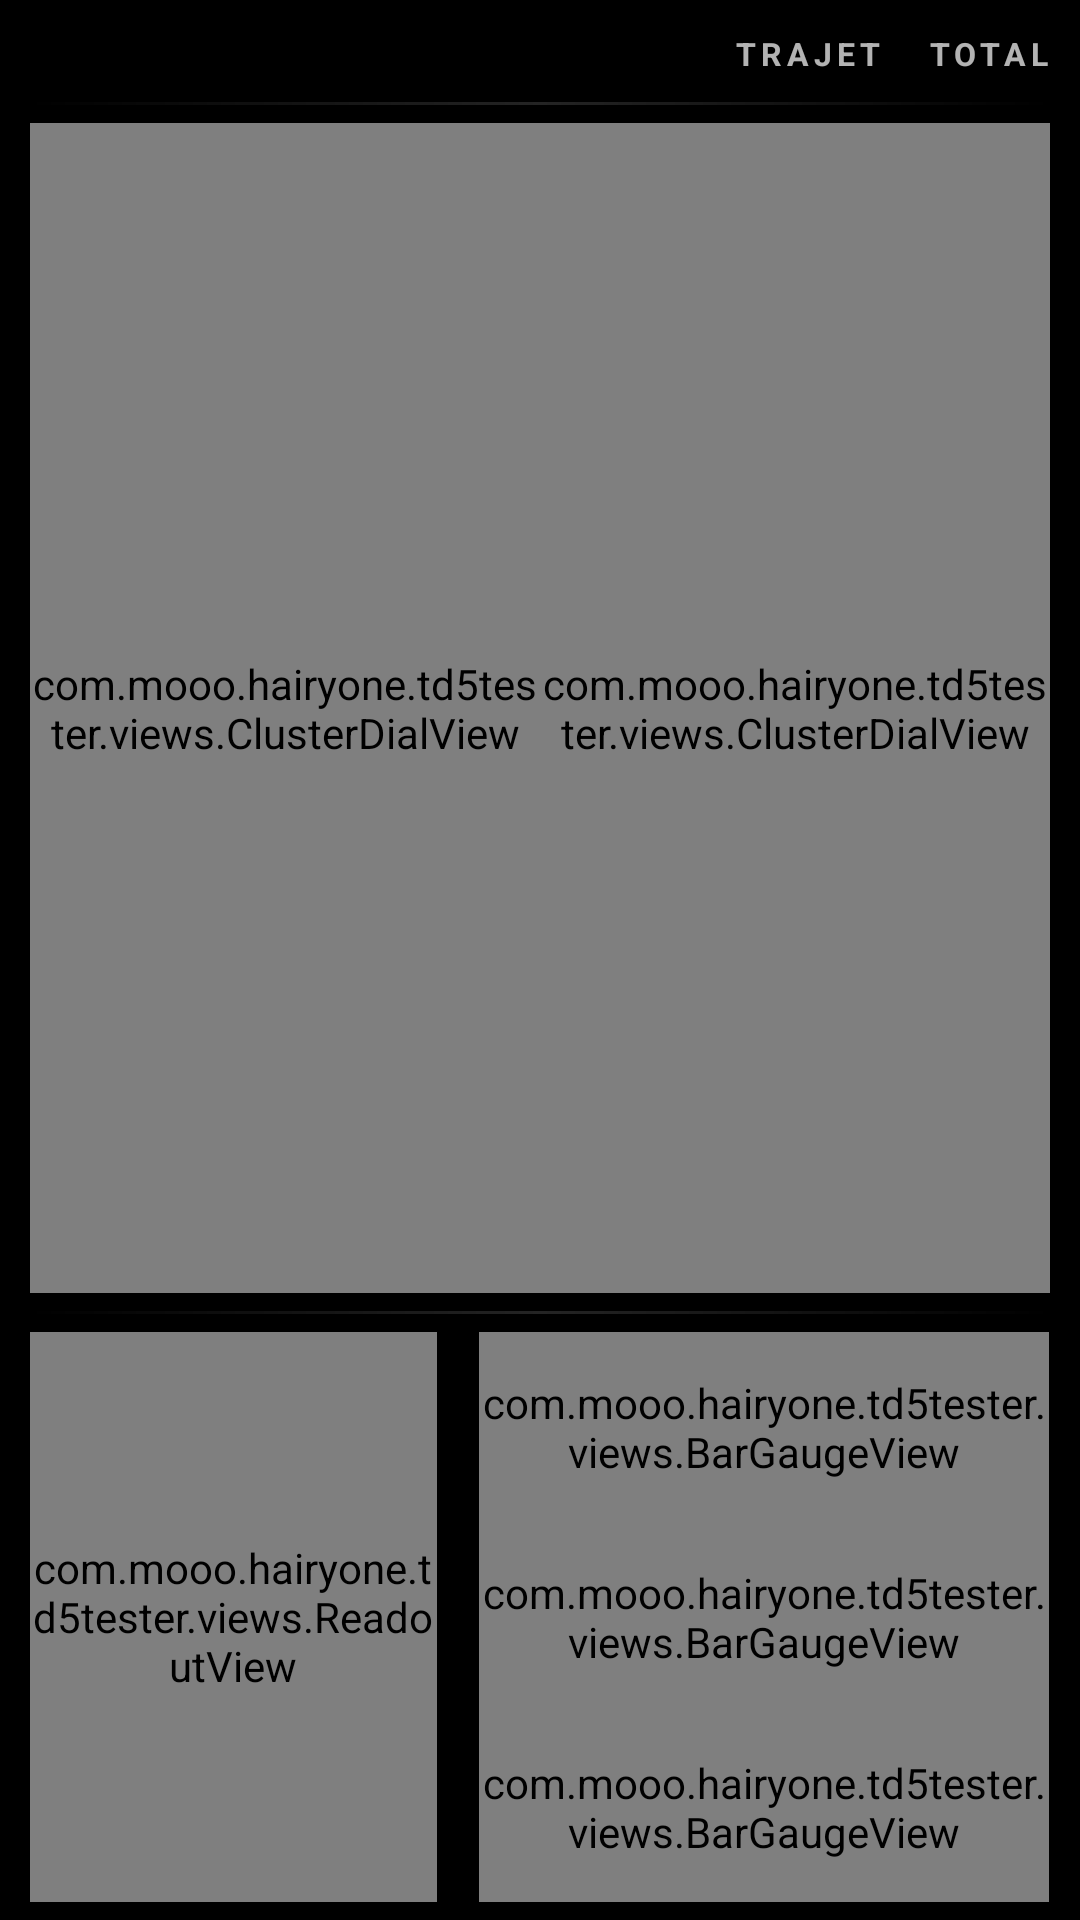

Reconstruct the res/layout file that produces this screen, plus the resources it refers to.
<!-- AndroidManifest.xml: application theme MyMaterialTheme -->
<!-- res/layout/dashboard_fragment.xml -->
<?xml version="1.0" encoding="utf-8"?>
<LinearLayout xmlns:android="http://schemas.android.com/apk/res/android"
    xmlns:app="http://schemas.android.com/apk/res-auto"
    xmlns:tools="http://schemas.android.com/tools"
    android:layout_width="match_parent"
    android:layout_height="match_parent"
    android:background="@android:color/transparent"
    android:orientation="vertical"
    android:paddingStart="10dp"
    android:paddingEnd="10dp"
    android:paddingTop="2dp"
    android:paddingBottom="6dp">

    <FrameLayout
        android:layout_width="match_parent"
        android:layout_height="32dp">

        <TextView
            android:id="@+id/tvRange"
            android:layout_width="wrap_content"
            android:layout_height="match_parent"
            android:layout_gravity="start|center_vertical"
            android:gravity="center_vertical"
            android:paddingEnd="10dp"
            android:textColor="@color/labelSecondary"
            android:textSize="12sp"
            tools:text="AUTONOMIE   281 km   72 L" />

        <LinearLayout
            android:layout_width="wrap_content"
            android:layout_height="match_parent"
            android:layout_gravity="end|center_vertical"
            android:orientation="horizontal">

            <TextView
                android:id="@+id/tvTrip"
                android:layout_width="wrap_content"
                android:layout_height="24dp"
                android:layout_gravity="center_vertical"
                android:layout_marginEnd="14dp"
                android:gravity="center"
                android:letterSpacing="0.16"
                android:text="@string/trip_caps"
                android:textSize="10.5sp"
                android:textStyle="bold" />

            <TextView
                android:id="@+id/tvTotal"
                android:layout_width="wrap_content"
                android:layout_height="24dp"
                android:layout_gravity="center_vertical"
                android:gravity="center"
                android:letterSpacing="0.16"
                android:text="@string/total_caps"
                android:textSize="10.5sp"
                android:textStyle="bold" />
        </LinearLayout>
    </FrameLayout>

    
    <TextView
        android:id="@+id/tvWarmup"
        android:layout_width="wrap_content"
        android:layout_height="26dp"
        android:layout_gravity="center_horizontal"
        android:layout_marginTop="2dp"
        android:gravity="center"
        android:letterSpacing="0.06"
        android:paddingStart="14dp"
        android:paddingEnd="14dp"
        android:textSize="11sp"
        android:textStyle="bold"
        android:visibility="gone"
        tools:visibility="visible"
        tools:text="MONTÉE EN TEMPÉRATURE — 72 °C" />

    <View
        android:layout_width="match_parent"
        android:layout_height="1dp"
        android:background="@drawable/hairline_fade" />

    <LinearLayout
        android:layout_width="match_parent"
        android:layout_height="0dp"
        android:layout_weight="1"
        android:paddingTop="6dp"
        android:paddingBottom="6dp"
        android:orientation="horizontal">

        <com.mooo.hairyone.td5tester.views.ClusterDialView
            android:id="@+id/gRPM"
            android:layout_width="0dp"
            android:layout_height="match_parent"
            android:layout_weight="1"
            app:gaugeMin="0"
            app:gaugeMax="5000"
            app:gaugeTickStep="1000"
            app:gaugeTickScale="1000"
            app:gaugeUnit="tr/min"
            app:gaugeCaption="Régime" />

        <com.mooo.hairyone.td5tester.views.ClusterDialView
            android:id="@+id/gTURBO"
            android:layout_width="0dp"
            android:layout_height="match_parent"
            android:layout_weight="1"
            app:gaugeMin="0"
            app:gaugeMax="1.5"
            app:gaugeDecimals="2"
            app:gaugeTickStep="0.5"
            app:gaugeUnit="bar"
            app:gaugeCaption="Turbo" />
    </LinearLayout>

    <View
        android:layout_width="match_parent"
        android:layout_height="1dp"
        android:layout_marginBottom="6dp"
        android:background="@drawable/hairline_fade" />

    <LinearLayout
        android:layout_width="match_parent"
        android:layout_height="190dp"
        android:orientation="horizontal">

        <com.mooo.hairyone.td5tester.views.ReadoutView
            android:id="@+id/gFUEL"
            android:layout_width="0dp"
            android:layout_height="match_parent"
            android:layout_weight="1"
            app:gaugeMin="0"
            app:gaugeMax="30"
            app:gaugeDecimals="1"
            app:gaugeUnit="L/100 km"
            app:gaugeCaption="Consommation" />

        <LinearLayout
            android:layout_width="0dp"
            android:layout_height="match_parent"
            android:layout_weight="1.4"
            android:layout_marginStart="14dp"
            android:orientation="vertical">

            <com.mooo.hairyone.td5tester.views.BarGaugeView
                android:id="@+id/gVOLT"
                android:layout_width="match_parent"
                android:layout_height="0dp"
                android:layout_weight="1"
                app:gaugeMin="10"
                app:gaugeMax="16"
                app:gaugeDecimals="1"
                app:gaugeUnit="V"
                app:gaugeCaption="Batterie" />

            <com.mooo.hairyone.td5tester.views.BarGaugeView
                android:id="@+id/gCOOLANT"
                android:layout_width="match_parent"
                android:layout_height="0dp"
                android:layout_weight="1"
                app:gaugeMin="0"
                app:gaugeMax="130"
                app:gaugeUnit="°C"
                app:gaugeCaption="Température moteur" />

            <com.mooo.hairyone.td5tester.views.BarGaugeView
                android:id="@+id/gAIRFLOW"
                android:layout_width="match_parent"
                android:layout_height="0dp"
                android:layout_weight="1"
                app:gaugeMin="0"
                app:gaugeMax="700"
                app:gaugeUnit="kg/h"
                app:gaugeCaption="Débitmètre" />
        </LinearLayout>
    </LinearLayout>

</LinearLayout>
<!-- resources referenced by this layout -->
<resources>
  <color name="labelSecondary">#B4B4BA</color>
  <!-- drawable hairline_fade (drawable) -->
  <?xml version="1.0" encoding="utf-8"?>
  <shape xmlns:android="http://schemas.android.com/apk/res/android" android:shape="rectangle">
      <gradient android:angle="0" android:startColor="#00FFFFFF" android:centerColor="#24FFFFFF" android:endColor="#00FFFFFF" />
  </shape>
  <string name="total_caps">TOTAL</string>
  <string name="trip_caps">TRAJET</string>
  <style name="MyMaterialTheme" parent="MyMaterialTheme.Base" />
  <style name="MyMaterialTheme.Base" parent="Theme.AppCompat.NoActionBar">
          <item name="windowNoTitle">true</item>
          <item name="windowActionBar">false</item>
          <item name="colorPrimary">@color/colorPrimary</item>
          <item name="colorPrimaryDark">@color/colorPrimaryDark</item>
          <item name="colorAccent">@color/colorAccent</item>
          <item name="android:windowBackground">@color/bg</item>
          <item name="android:statusBarColor">@color/bg</item>
          <item name="android:navigationBarColor">@color/bg</item>
      </style>
  <color name="colorPrimary">#000000</color>
  <color name="colorPrimaryDark">#000000</color>
  <color name="colorAccent">#0A84FF</color>
  <color name="bg">#000000</color>
</resources>
